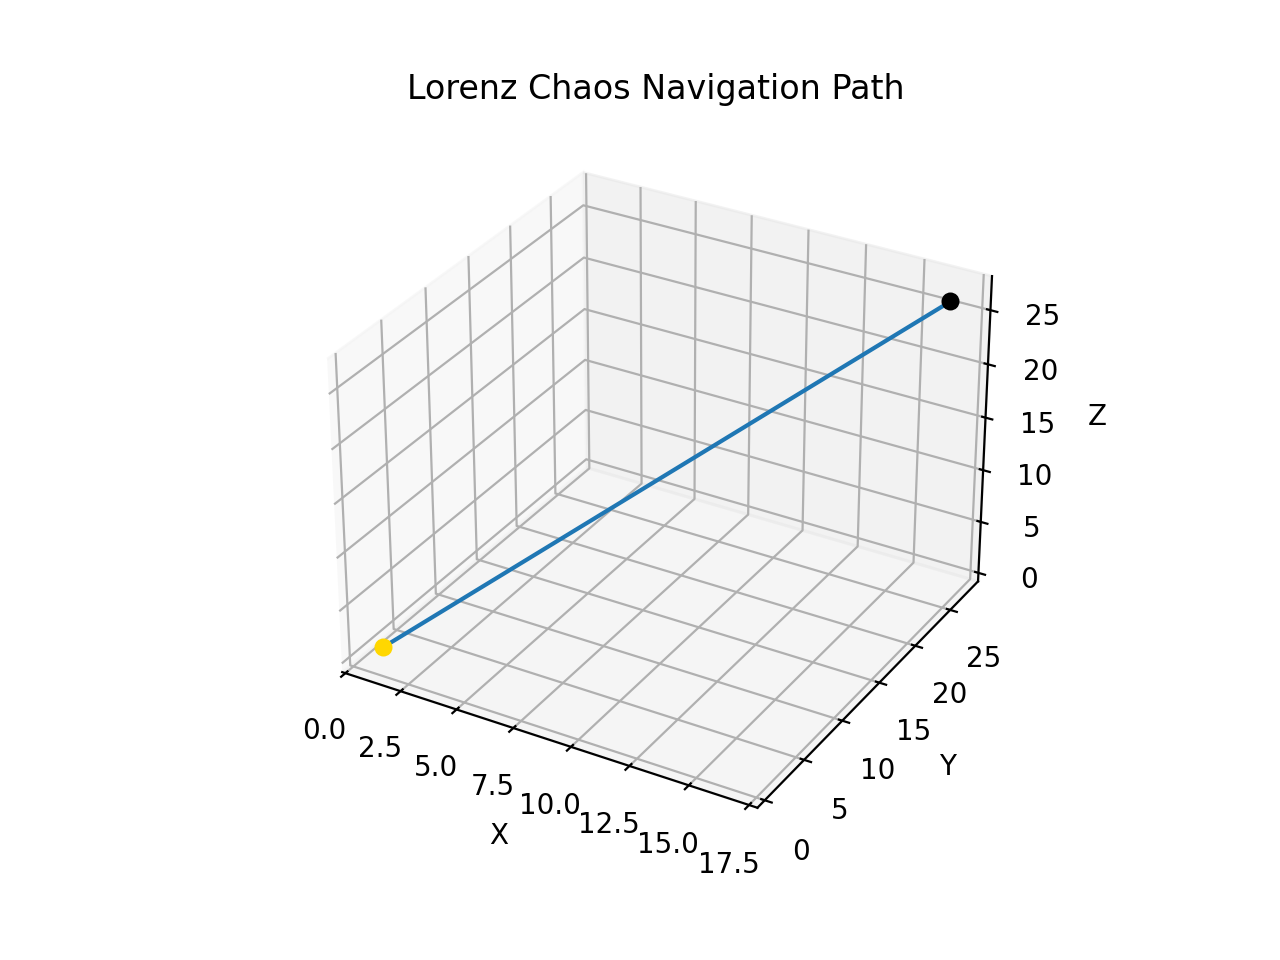

Data behind this chart, as committed beside it:
state, regime, x, y, z
s0, TRANSITION, 1.0, 1.0, 1.0
s20, ESCAPE, 16.7, 27.18, 26.26
